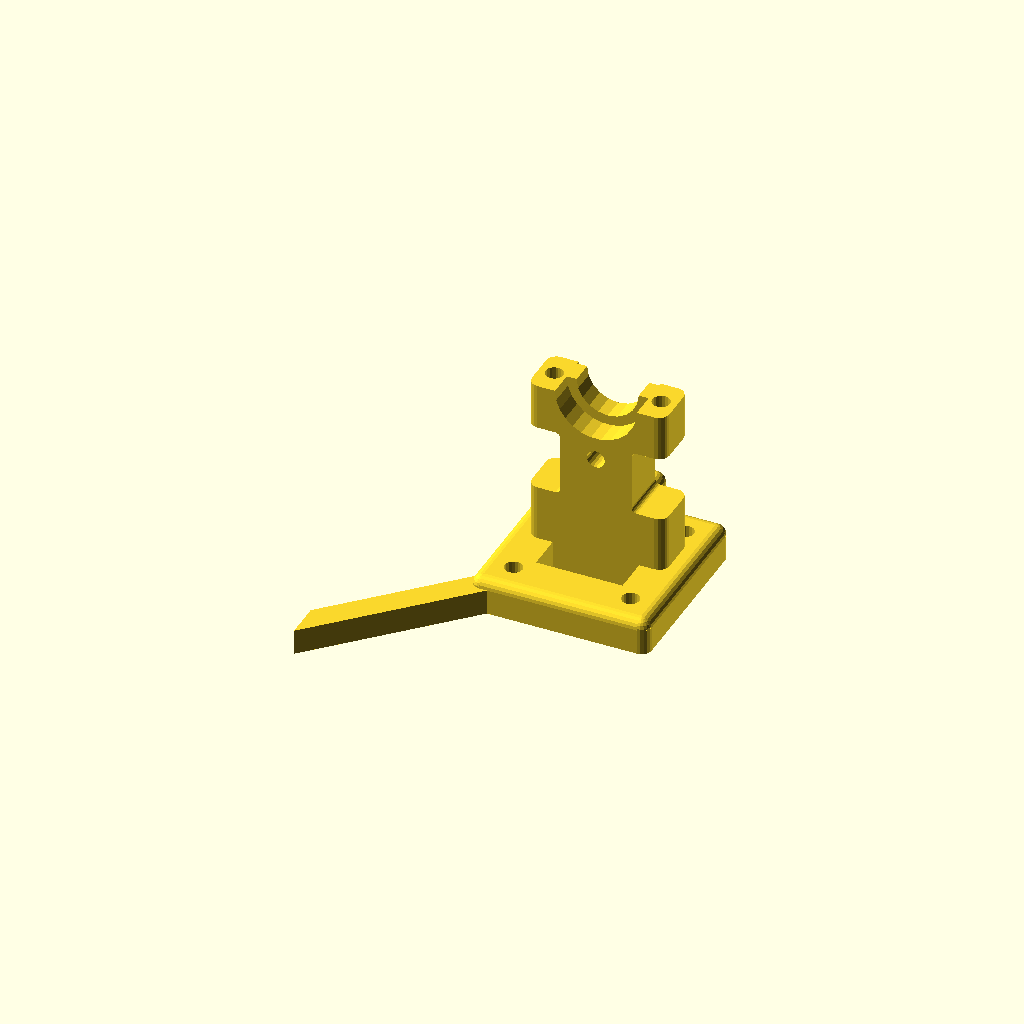
Cell 1: rendered with the file's own defaults.
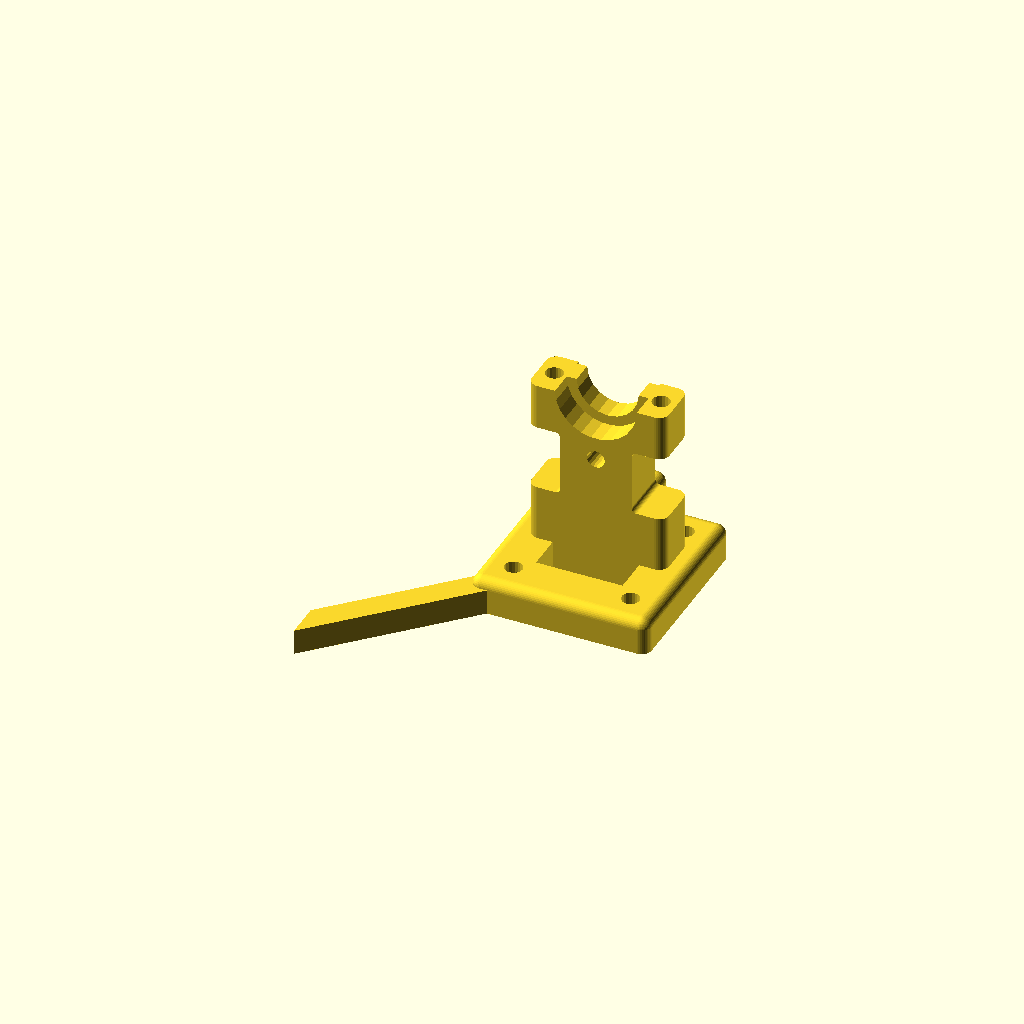
Cell 2 — fn set to 40, the other parameters unchanged.
One fixed orthographic camera (rotation 55°, 0°, 25°; colour scheme Cornfield) for every cell.
The OpenSCAD source (Bowden/groove_mount.scad):
// Cube with rounded edges

el = 1e-2;
fn = 20;

module rcorner ( r )
{
   difference() {
      translate ( -el * [ 1, 1, 1 ] ) cube( r + el );
      translate ( [ r, r, r ] ) sphere( r, $fn = fn );
   }
}

module redge ( r, l )
{
   difference() {
      translate ( -2 * el * [ 1, 1, 1 ] ) cube( [ r + 2 * el, r + 2 * el, l + 4 * el ] );
      translate ( [ r, r, -el ] ) cylinder( r = r, h = l + 2 * el, $fn = fn );
   }
}

module rcube( size = 1, center = false, r = 0 )
{
        sz = len( size ) == undef ? [ size, size, size ] : size;

        difference() {
                cube( size = sz );
                union (){
                        // Round the edges:

                        redge( r ,sz[2] );
                        translate( [ sz[0], 0, 0 ] ) rotate( 90, [ 0, 0, 1 ] ) redge( r ,sz[2] );
                        translate( [ sz[0], sz[1], 0 ] ) rotate( 180, [ 0, 0, 1 ] ) redge( r ,sz[2] );
                        translate( [ 0, sz[1], 0 ] ) rotate( 270, [ 0, 0, 1 ] ) redge( r ,sz[2] );

                        translate( [ 0, sz[1], 0 ] ) rotate ( 90, [ 1, 0, 0 ] ) redge( r ,sz[1] );
                        translate( [ 0, 0, sz[2] ] ) rotate ( -90, [ 1, 0, 0 ] ) redge( r ,sz[1] );
                        translate( [ sz[0], 0, 0 ] ) rotate ( 180, [ 0, 1, 1 ] ) redge( r ,sz[1] );
                        translate( [ sz[0], sz[1], sz[2] ] ) rotate ( 180, [ 0, 1, -1 ] ) redge( r ,sz[1] );

                        translate( [ sz[0], 0, 0 ] ) rotate( -90, [ 0, 1, 0 ] )  redge( r ,sz[0] );
                        translate( [ 0, 0, sz[2] ] ) rotate( 90, [ 0, 1, 0 ] )  redge( r ,sz[0] );
                        translate( [ 0, sz[1], 0 ] ) rotate( 180, [ 1, 0, 1 ] )  redge( r ,sz[0] );
                        translate( [ sz[0], sz[1], sz[2] ] ) rotate( 180, [ 1, 0, -1 ] )  redge( r ,sz[0] );

                        // Round the corners:
                        rcorner( r );
                        translate( [ sz[0], 0, 0 ] ) rotate( 90, [ 0, 0, 1 ] ) rcorner( r );
                        translate( [ sz[0], sz[1], 0 ] ) rotate( 180, [ 0, 0, 1 ] ) rcorner( r );
                        translate( [ 0, sz[1], 0 ] ) rotate( 270, [ 0, 0, 1 ] ) rcorner( r );

                        translate( [ 0, 0, sz[2] ] ) rotate( 90, [ 0, 0, 1 ] ) rotate( 180, [ 1, 0, 0 ] ) rcorner( r );
                        translate( [ sz[0], 0, sz[2] ] ) rotate( 180, [ 0, 0, 1 ] ) rotate( 180, [ 1, 0, 0 ] ) rcorner( r );
                        translate( [ sz[0], sz[1], sz[2] ] ) rotate( 270, [ 0, 0, 1 ] ) rotate( 180, [ 1, 0, 0 ] ) rcorner( r );
                        translate( [ 0, sz[1], sz[2] ] ) rotate( 180, [ 1, 0, 0 ] ) rcorner( r );

                }
        }
}

delta = ( 35 - 23 ) / 2;
hole_rad = 1.75;
inner_hole = 35 - 3 * delta;

gm_hole_dist = 21;
pf_hole_dist = 25;
gm_attach_width = 27;

tol = 0.2;

// http://reprap.org/wiki/File:Jhn_nozzle_holder_v5.jpg
groove_inner_rad = ( 12 + tol ) / 2;
groove_rad = ( 15.875 + tol ) / 2;

render( convexity = 10 ){

	// Carriage attachment:
	difference(){
		union() {
			// Main body:
			translate( [ 0, 0, -2 ] )
				rcube( [ 35, 35, 9 ], r = 2 );

			// Endstop actuator:
			rotate( -135, [ 0, 0, 1 ] )
				translate( [ -delta * 1.42, -2.5, 0 ] )
					difference(){
						cube( [ 1.42 * 30, 5, 5 ] );
						translate( [ 1.42 * 30, 0, 0 ] )
							rotate( -45, [ 0, 0, 1 ] )
								cube( [ 5 * 1.42, 8, 15 ], center = true );
					}
		}


		// Remove base rounding:
		translate( [ 0, 0, -2 ] )
			cube( [ 35, 35, 2 ] );

		// Screw holes:
		translate( [ delta, delta, -0.1 ] )
			cylinder( h = 7.2, r = hole_rad, $fn = 20 );
		translate( [ 35 - delta, delta, -0.1 ] )
			cylinder( h = 7.2, r = hole_rad, $fn = 20 );
		translate( [ 35 - delta, 35 - delta, -0.1 ] )
			cylinder( h = 7.2, r = hole_rad, $fn = 20 );
		translate( [ delta, 35 - delta, -0.1 ] )
			cylinder( h = 7.2, r = hole_rad, $fn = 20 );

		// Inner hole:
		translate( [ ( 35 - inner_hole ) / 2, ( 35 - inner_hole ) / 2, -0.1 ] )
			cube( [ inner_hole, inner_hole - 10, 7.2 ] );
	}

	// J-head attachment:
	difference(){
		union(){
			// Main body:
			translate( [ ( 35 - gm_attach_width ) / 2, ( 35 - inner_hole ) / 2 + inner_hole - 10, 0 ] )
				rcube( [ gm_attach_width, 10, 45 ], r = 2 );
			// Strengthening support:
			translate( [ ( 35 - 15 ) / 2, ( 35 - inner_hole ) / 2 + inner_hole - 2, 0 ] )
				rcube( [ 15, 7, 18 ], r = 2 );
		}
		// Remove attachment rounding:
		translate( [ ( 35 - gm_attach_width ) / 2, ( 35 - inner_hole ) / 2 + inner_hole - 10, 40 ] )
			cube( [ gm_attach_width, 10, 5.1 ] );

		// Groove mount:
		translate( [ 35 / 2, ( 35 - inner_hole ) / 2 + inner_hole - 10 - 0.1, 40 ] ){
			rotate( -90, [ 1, 0, 0 ] ) {
				cylinder( r = groove_inner_rad, h = 10 + 0.1 );
				cylinder( r = groove_rad, h = 4.76 + tol + 0.1 );
				translate( [ 0, 0, 4.76 + tol + 4.64 - tol + 0.1 ] )
					cylinder( r = groove_rad, h = 4.76 + tol );
			}
		}

		// Screw holes:
		translate( [ 0, ( 35 - inner_hole ) / 2 + inner_hole - 10/2, 20.1 ] )
		{
			translate( [ ( 35 - gm_hole_dist ) / 2, 0, 0 ] )
				cylinder( h = 20.1, r = hole_rad, $fn = 20 );
			translate( [ ( 35 + gm_hole_dist) / 2, 0, 0 ] )
				cylinder( h = 20.1, r = hole_rad, $fn = 20 );
		}

		// Nut grooves
		translate( [ 0, ( 35 - inner_hole ) / 2 + inner_hole - 10/2 - 6, 18 ] )
		{
			translate( [ ( 35 - ( gm_hole_dist + 1 ) ) / 2 - 4, 0, 0 ] )
				rcube( [ 8, 12, 13 ], r = 1 );
			translate( [ ( 35 + ( gm_hole_dist + 1 ) ) / 2 - 4, 0, 0 ] )
				rcube( [ 8, 12, 13 ], r = 1 );
		}

		// Push-fit mount screw hole:
		translate( [ 35 / 2, ( 35 - inner_hole ) / 2 + inner_hole - 10.05, 40 - pf_hole_dist / 2 ] )
			rotate( -90, [ 1, 0, 0 ] )
				cylinder( h = 10.1, r = hole_rad, $fn = 20 );
	}
}
Parameter table extracted from the source (name, type, default, range or options):
el: number, default 0.01
fn: number, default 20
